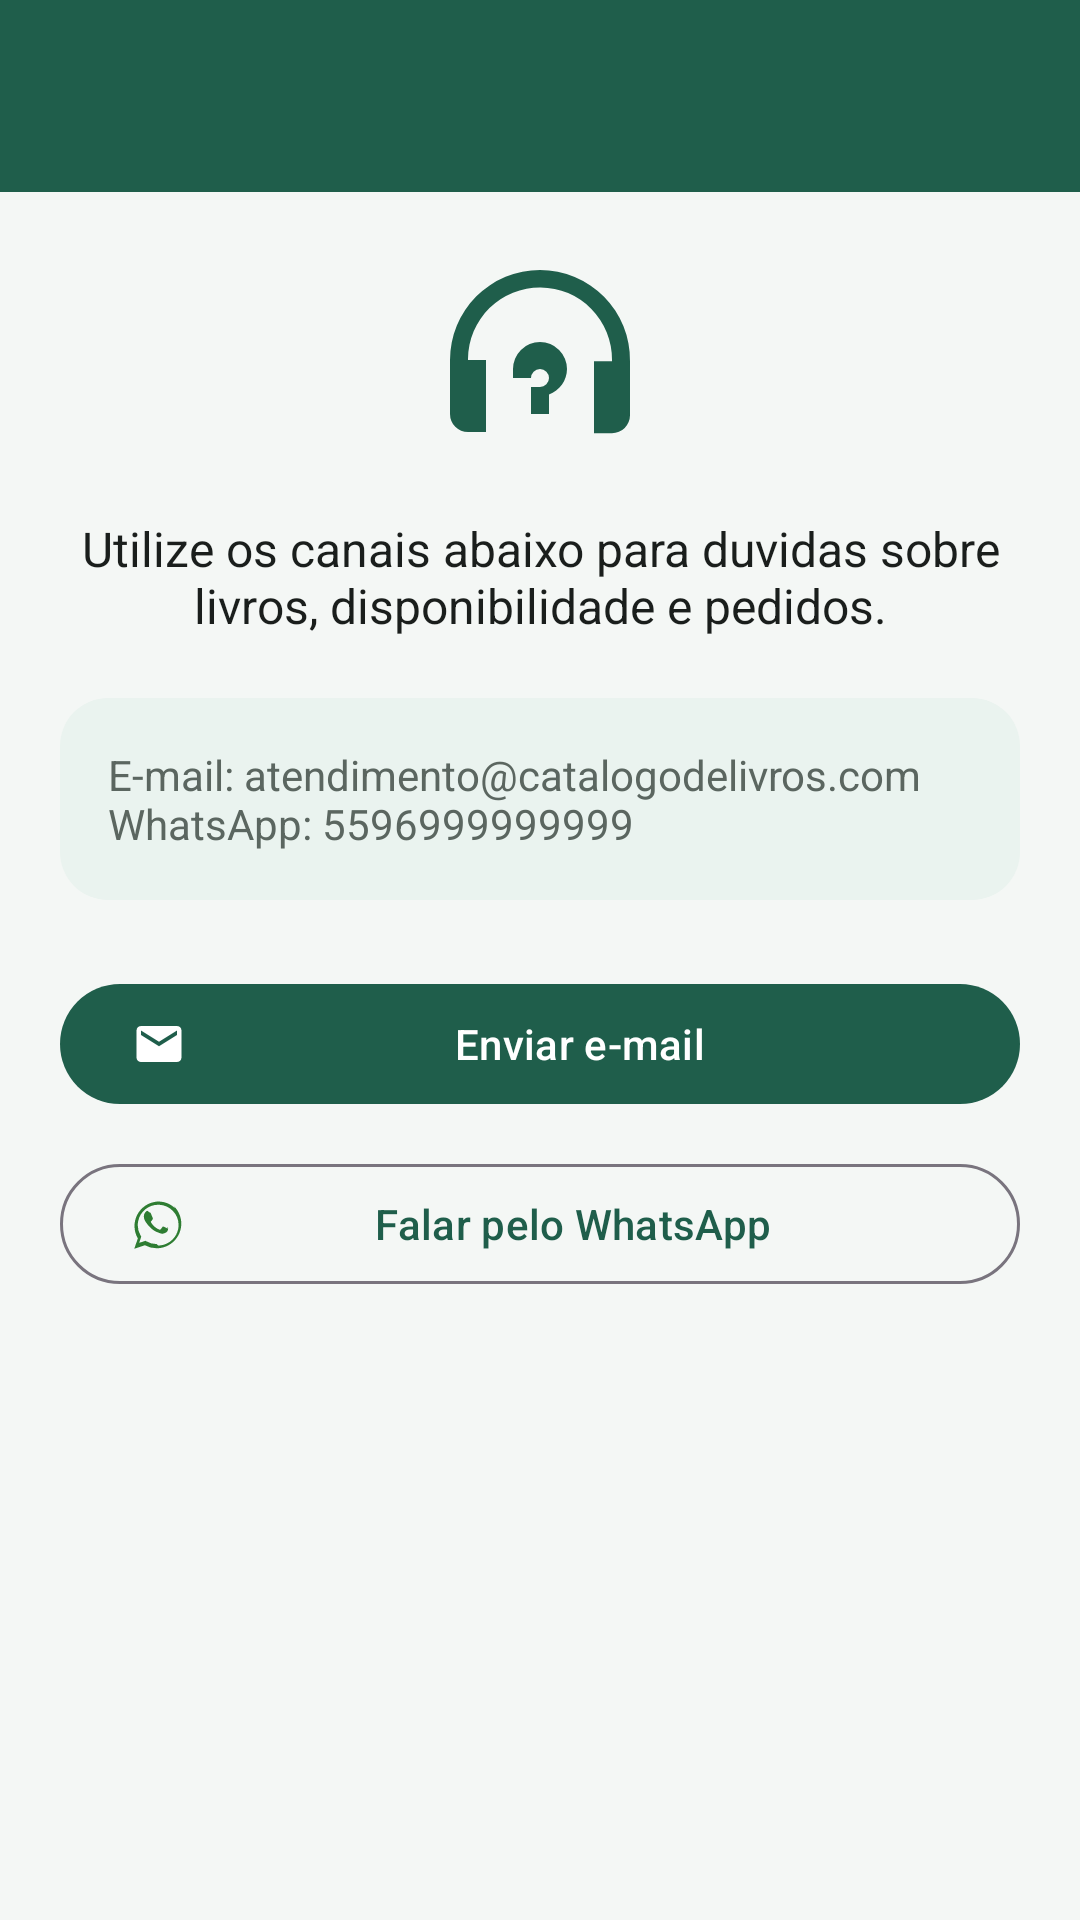

Produce the Android XML layout that renders to this screen, including the resource entries it uses.
<!-- AndroidManifest.xml: application theme Theme.CatologoDeLivros -->
<!-- res/layout/activity_support.xml -->
<?xml version="1.0" encoding="utf-8"?>
<LinearLayout xmlns:android="http://schemas.android.com/apk/res/android"
    xmlns:app="http://schemas.android.com/apk/res-auto"
    android:layout_width="match_parent"
    android:layout_height="match_parent"
    android:background="@color/backgroundColor"
    android:orientation="vertical">

    <com.google.android.material.appbar.MaterialToolbar
        android:id="@+id/supportToolbar"
        android:layout_width="match_parent"
        android:layout_height="wrap_content"
        android:background="@color/primaryColor"
        android:theme="@style/ThemeOverlay.Material3.Dark.ActionBar"
        app:navigationIconTint="@android:color/white"
        app:titleTextColor="@android:color/white" />

    <LinearLayout
        android:layout_width="match_parent"
        android:layout_height="wrap_content"
        android:orientation="vertical"
        android:padding="20dp">

        <ImageView
            android:layout_width="72dp"
            android:layout_height="72dp"
            android:layout_gravity="center_horizontal"
            android:contentDescription="@string/support_title"
            android:src="@drawable/ic_support"
            app:tint="@color/primaryColor" />

        <TextView
            android:layout_width="match_parent"
            android:layout_height="wrap_content"
            android:layout_marginTop="16dp"
            android:gravity="center"
            android:text="@string/support_description"
            android:textColor="@color/textPrimary"
            android:textSize="16sp" />

        <TextView
            android:layout_width="match_parent"
            android:layout_height="wrap_content"
            android:layout_marginTop="20dp"
            android:background="@drawable/bg_info_box"
            android:padding="16dp"
            android:text="@string/support_contacts_example"
            android:textColor="@color/textSecondary" />

        <com.google.android.material.button.MaterialButton
            android:id="@+id/emailButton"
            android:layout_width="match_parent"
            android:layout_height="wrap_content"
            android:layout_marginTop="24dp"
            android:text="@string/send_email"
            app:icon="@drawable/ic_mail" />

        <com.google.android.material.button.MaterialButton
            android:id="@+id/whatsappButton"
            style="@style/Widget.Material3.Button.OutlinedButton"
            android:layout_width="match_parent"
            android:layout_height="wrap_content"
            android:layout_marginTop="12dp"
            android:text="@string/talk_whatsapp"
            app:icon="@drawable/ic_whatsapp"
            app:iconTint="@color/successColor" />
    </LinearLayout>
</LinearLayout>
<!-- resources referenced by this layout -->
<resources>
  <color name="backgroundColor">#F4F7F5</color>
  <color name="primaryColor">#1F5E4B</color>
  <color name="successColor">#2E7D32</color>
  <color name="textPrimary">#1A1E1C</color>
  <color name="textSecondary">#5B6660</color>
  <!-- drawable bg_info_box (drawable) -->
  <?xml version="1.0" encoding="utf-8"?>
  <shape xmlns:android="http://schemas.android.com/apk/res/android" android:shape="rectangle">
      <solid android:color="@color/infoBoxBackground" />
      <corners android:radius="16dp" />
  </shape>
  <!-- drawable ic_mail (drawable) -->
  <?xml version="1.0" encoding="utf-8"?>
  <vector xmlns:android="http://schemas.android.com/apk/res/android"
      android:width="24dp"
      android:height="24dp"
      android:viewportWidth="24"
      android:viewportHeight="24">
      <path
          android:fillColor="#FFFFFFFF"
          android:pathData="M20,4H4c-1.1,0 -1.99,0.9 -1.99,2L2,18c0,1.1 0.89,2 1.99,2H20c1.1,0 2,-0.9 2,-2V6c0,-1.1 -0.9,-2 -2,-2zM20,8l-8,5 -8,-5V6l8,5 8,-5v2z" />
  </vector>
  <!-- drawable ic_support (drawable) -->
  <?xml version="1.0" encoding="utf-8"?>
  <vector xmlns:android="http://schemas.android.com/apk/res/android"
      android:width="24dp"
      android:height="24dp"
      android:viewportWidth="24"
      android:viewportHeight="24">
      <path
          android:fillColor="#FFFFFFFF"
          android:pathData="M12,2A10,10 0 0 0 2,12v6a2,2 0 0 0 2,2h2v-8H4v-0.13A8,8 0 1 1 20,12v0.13h-2v8h2a2,2 0 0 0 2,-2v-6A10,10 0 0 0 12,2zM9,13a3,3 0 1 1 6,0c0,1.3 -0.84,2.4 -2,2.82V18h-2v-3h1a1,1 0 1 0 -1,-1H9z" />
  </vector>
  <string name="send_email">Enviar e-mail</string>
  <string name="support_contacts_example">E-mail: atendimento@catalogodelivros.com\nWhatsApp: 5596999999999</string>
  <string name="support_description">Utilize os canais abaixo para duvidas sobre livros, disponibilidade e pedidos.</string>
  <string name="support_title">Atendimento</string>
  <string name="talk_whatsapp">Falar pelo WhatsApp</string>
  <style name="Theme.CatologoDeLivros" parent="Base.Theme.CatologoDeLivros" />
  <color name="infoBoxBackground">#EAF3EF</color>
  <style name="Base.Theme.CatologoDeLivros" parent="Theme.Material3.DayNight.NoActionBar">
          <item name="colorPrimary">@color/primaryColor</item>
          <item name="colorPrimaryContainer">@color/secondaryColor</item>
          <item name="colorOnPrimary">@android:color/white</item>
          <item name="colorSecondary">@color/primaryDarkColor</item>
          <item name="colorSurface">@android:color/white</item>
          <item name="android:statusBarColor">@color/primaryDarkColor</item>
          <item name="android:windowLightStatusBar" tools:targetApi="23">false</item>
      </style>
  <color name="secondaryColor">#D7E8E1</color>
  <color name="primaryDarkColor">#164438</color>
</resources>
